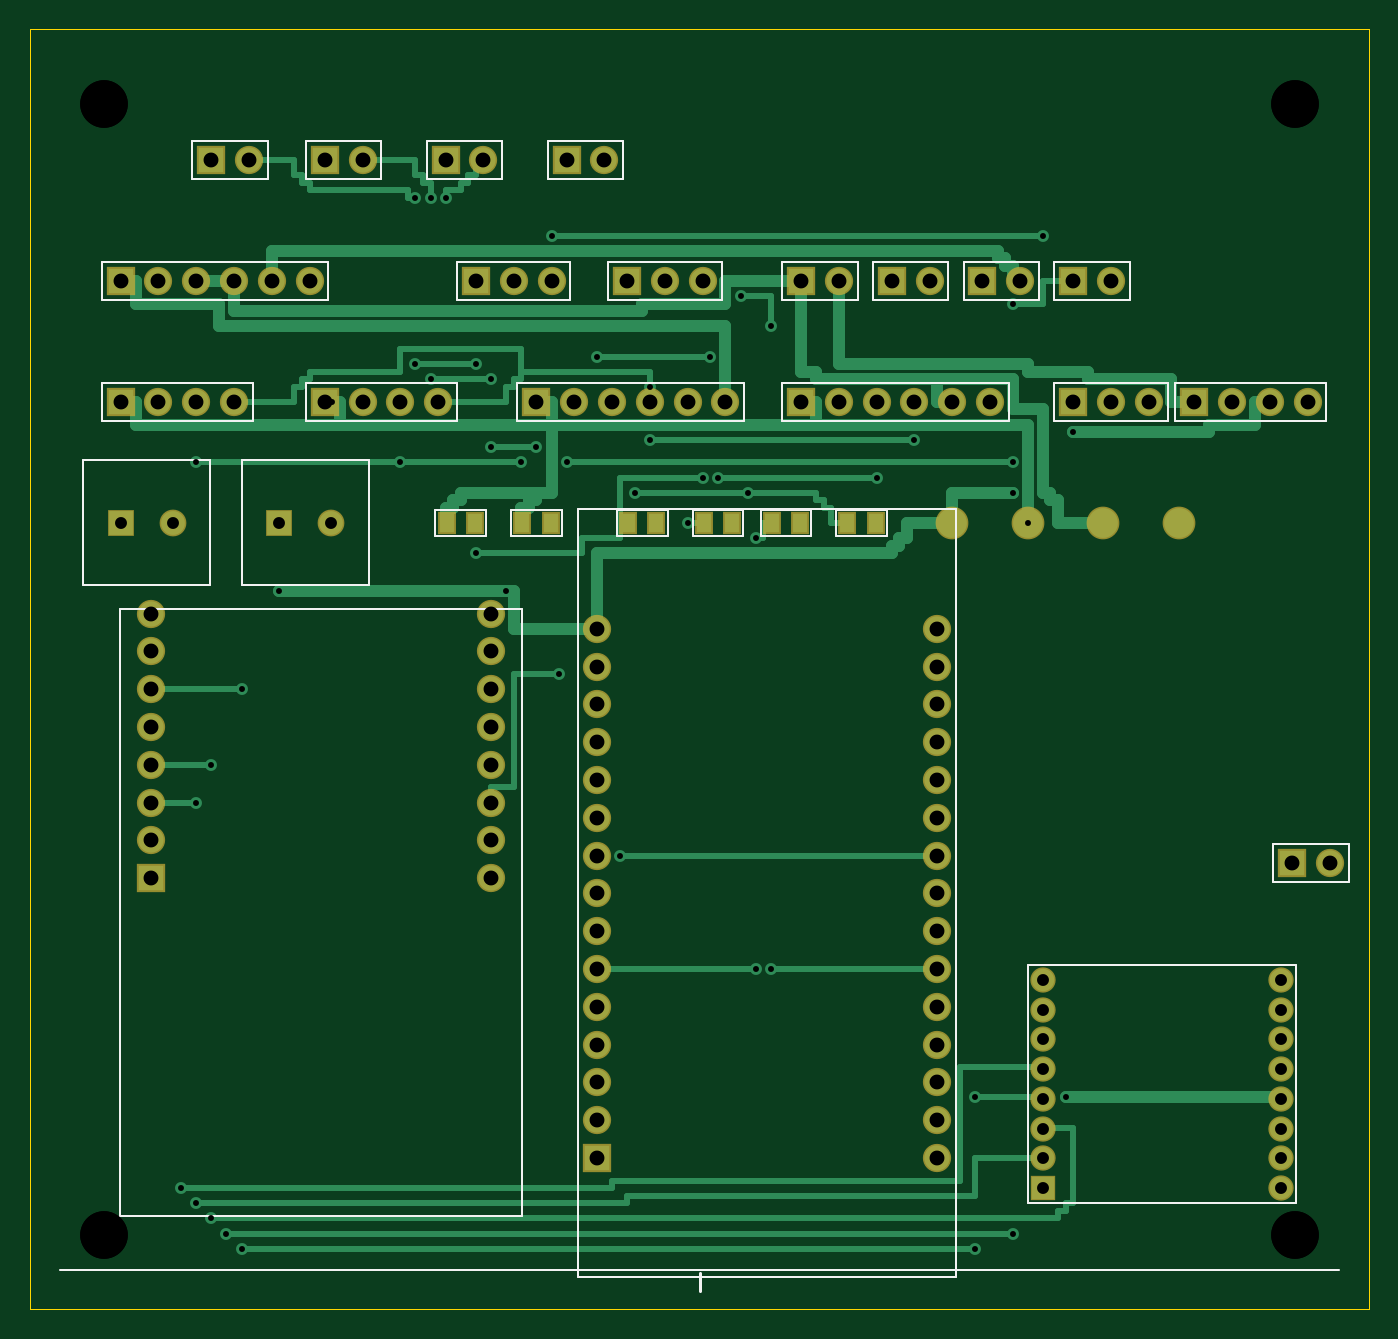
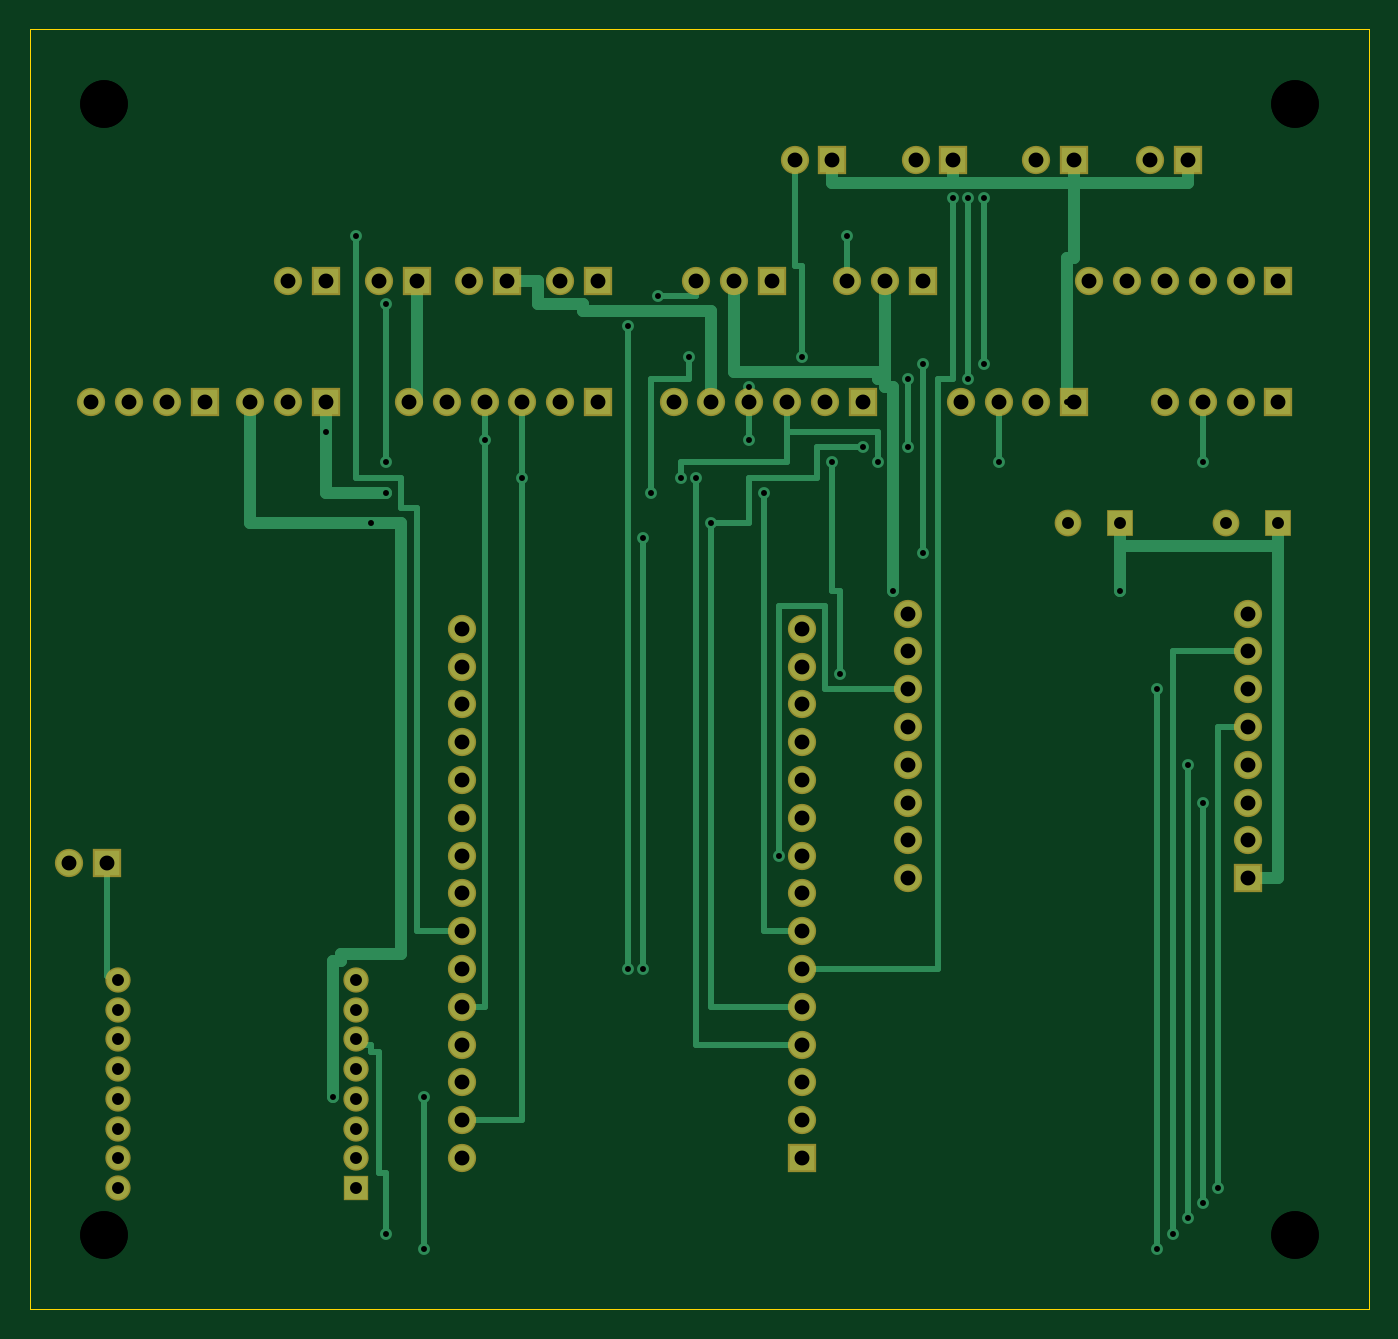
Circuit board: 7 layer files. Board 90.0 x 86.0 mm.
- bottom_copper: satellite-B_Cu.gbr (9901 bytes)
- bottom_mask: satellite-B_Mask.gbr (3256 bytes)
- outline: satellite-Edge_Cuts.gbr (235 bytes)
- top_copper: satellite-F_Cu.gbr (14269 bytes)
- top_mask: satellite-F_Mask.gbr (3692 bytes)
- top_silk: satellite-F_Silkscreen.gbr (5547 bytes)
- drill: satellite.drl (2869 bytes)

=== bottom_copper: satellite-B_Cu.gbr (9901 bytes, source omitted) ===
=== bottom_mask: satellite-B_Mask.gbr ===
G04 Gerber RS-274X*
G04 Layer: Bottom Solder Mask*
%FSLAX46Y46*%
%MOMM*%
%LPD*%
G01*
%ADD10R,1.9000X1.9000*%
%ADD11C,1.9000*%
%ADD12R,1.7000X1.7000*%
%ADD13C,1.7000*%
%ADD14R,1.8000X1.8000*%
%ADD15C,1.8000*%
D10*
X8128000Y28956000D03*
D11*
X8128000Y31496000D03*
X8128000Y34036000D03*
X8128000Y36576000D03*
X8128000Y39116000D03*
X8128000Y41656000D03*
X8128000Y44196000D03*
X8128000Y46736000D03*
X30988000Y28956000D03*
X30988000Y31496000D03*
X30988000Y34036000D03*
X30988000Y36576000D03*
X30988000Y39116000D03*
X30988000Y41656000D03*
X30988000Y44196000D03*
X30988000Y46736000D03*
D10*
X38100000Y10160000D03*
D11*
X38100000Y12700000D03*
X38100000Y15240000D03*
X38100000Y17780000D03*
X38100000Y20320000D03*
X38100000Y22860000D03*
X38100000Y25400000D03*
X38100000Y27940000D03*
X38100000Y30480000D03*
X38100000Y33020000D03*
X38100000Y35560000D03*
X38100000Y38100000D03*
X38100000Y40640000D03*
X38100000Y43180000D03*
X38100000Y45720000D03*
X60960000Y10160000D03*
X60960000Y12700000D03*
X60960000Y15240000D03*
X60960000Y17780000D03*
X60960000Y20320000D03*
X60960000Y22860000D03*
X60960000Y25400000D03*
X60960000Y27940000D03*
X60960000Y30480000D03*
X60960000Y33020000D03*
X60960000Y35560000D03*
X60960000Y38100000D03*
X60960000Y40640000D03*
X60960000Y43180000D03*
X60960000Y45720000D03*
D12*
X68072000Y8128000D03*
D13*
X68072000Y10128000D03*
X68072000Y12128000D03*
X68072000Y14128000D03*
X68072000Y16128000D03*
X68072000Y18128000D03*
X68072000Y20128000D03*
X68072000Y22128000D03*
X84072000Y22128000D03*
X84072000Y20128000D03*
X84072000Y18128000D03*
X84072000Y16128000D03*
X84072000Y14128000D03*
X84072000Y12128000D03*
X84072000Y10128000D03*
X84072000Y8128000D03*
D10*
X84836000Y29972000D03*
D11*
X87376000Y29972000D03*
D10*
X70104000Y69088000D03*
D11*
X72644000Y69088000D03*
D10*
X57912000Y69088000D03*
D11*
X60452000Y69088000D03*
D10*
X34036000Y60960000D03*
D11*
X36576000Y60960000D03*
X39116000Y60960000D03*
X41656000Y60960000D03*
X44196000Y60960000D03*
X46736000Y60960000D03*
D10*
X6096000Y69088000D03*
D11*
X8636000Y69088000D03*
X11176000Y69088000D03*
X13716000Y69088000D03*
X16256000Y69088000D03*
X18796000Y69088000D03*
D10*
X51816000Y60960000D03*
D11*
X54356000Y60960000D03*
X56896000Y60960000D03*
X59436000Y60960000D03*
X61976000Y60960000D03*
X64516000Y60960000D03*
D10*
X64008000Y69088000D03*
D11*
X66548000Y69088000D03*
D10*
X51816000Y69088000D03*
D11*
X54356000Y69088000D03*
D10*
X78232000Y60960000D03*
D11*
X80772000Y60960000D03*
X83312000Y60960000D03*
X85852000Y60960000D03*
D10*
X70104000Y60960000D03*
D11*
X72644000Y60960000D03*
X75184000Y60960000D03*
D10*
X6096000Y60960000D03*
D11*
X8636000Y60960000D03*
X11176000Y60960000D03*
X13716000Y60960000D03*
D10*
X19812000Y60960000D03*
D11*
X22352000Y60960000D03*
X24892000Y60960000D03*
X27432000Y60960000D03*
D10*
X29972000Y69088000D03*
D11*
X32512000Y69088000D03*
X35052000Y69088000D03*
D10*
X40132000Y69088000D03*
D11*
X42672000Y69088000D03*
X45212000Y69088000D03*
D10*
X12192000Y77216000D03*
D11*
X14732000Y77216000D03*
D10*
X19812000Y77216000D03*
D11*
X22352000Y77216000D03*
D10*
X27940000Y77216000D03*
D11*
X30480000Y77216000D03*
D10*
X36068000Y77216000D03*
D11*
X38608000Y77216000D03*
D14*
X6096000Y52832000D03*
D15*
X9596000Y52832000D03*
D14*
X16764000Y52832000D03*
D15*
X20264000Y52832000D03*
M02*

=== outline: satellite-Edge_Cuts.gbr ===
G04 Gerber RS-274X*
G04 Layer: Board Outline*
%FSLAX46Y46*%
%MOMM*%
%LPD*%
G01*
%ADD10C,0.1000*%
D10*
X0Y0D02*
X90000000Y0D01*
X90000000Y0D02*
X90000000Y86000000D01*
X90000000Y86000000D02*
X0Y86000000D01*
X0Y86000000D02*
X0Y0D01*
M02*

=== top_copper: satellite-F_Cu.gbr (14269 bytes, source omitted) ===
=== top_mask: satellite-F_Mask.gbr ===
G04 Gerber RS-274X*
G04 Layer: Top Solder Mask*
%FSLAX46Y46*%
%MOMM*%
%LPD*%
G01*
%ADD10R,1.9000X1.9000*%
%ADD11C,1.9000*%
%ADD12R,1.7000X1.7000*%
%ADD13C,1.7000*%
%ADD14R,1.2000X1.5000*%
%ADD15R,1.8000X1.8000*%
%ADD16C,1.8000*%
%ADD17C,2.2000*%
D10*
X8128000Y28956000D03*
D11*
X8128000Y31496000D03*
X8128000Y34036000D03*
X8128000Y36576000D03*
X8128000Y39116000D03*
X8128000Y41656000D03*
X8128000Y44196000D03*
X8128000Y46736000D03*
X30988000Y28956000D03*
X30988000Y31496000D03*
X30988000Y34036000D03*
X30988000Y36576000D03*
X30988000Y39116000D03*
X30988000Y41656000D03*
X30988000Y44196000D03*
X30988000Y46736000D03*
D10*
X38100000Y10160000D03*
D11*
X38100000Y12700000D03*
X38100000Y15240000D03*
X38100000Y17780000D03*
X38100000Y20320000D03*
X38100000Y22860000D03*
X38100000Y25400000D03*
X38100000Y27940000D03*
X38100000Y30480000D03*
X38100000Y33020000D03*
X38100000Y35560000D03*
X38100000Y38100000D03*
X38100000Y40640000D03*
X38100000Y43180000D03*
X38100000Y45720000D03*
X60960000Y10160000D03*
X60960000Y12700000D03*
X60960000Y15240000D03*
X60960000Y17780000D03*
X60960000Y20320000D03*
X60960000Y22860000D03*
X60960000Y25400000D03*
X60960000Y27940000D03*
X60960000Y30480000D03*
X60960000Y33020000D03*
X60960000Y35560000D03*
X60960000Y38100000D03*
X60960000Y40640000D03*
X60960000Y43180000D03*
X60960000Y45720000D03*
D12*
X68072000Y8128000D03*
D13*
X68072000Y10128000D03*
X68072000Y12128000D03*
X68072000Y14128000D03*
X68072000Y16128000D03*
X68072000Y18128000D03*
X68072000Y20128000D03*
X68072000Y22128000D03*
X84072000Y22128000D03*
X84072000Y20128000D03*
X84072000Y18128000D03*
X84072000Y16128000D03*
X84072000Y14128000D03*
X84072000Y12128000D03*
X84072000Y10128000D03*
X84072000Y8128000D03*
D10*
X84836000Y29972000D03*
D11*
X87376000Y29972000D03*
D10*
X70104000Y69088000D03*
D11*
X72644000Y69088000D03*
D10*
X57912000Y69088000D03*
D11*
X60452000Y69088000D03*
D10*
X34036000Y60960000D03*
D11*
X36576000Y60960000D03*
X39116000Y60960000D03*
X41656000Y60960000D03*
X44196000Y60960000D03*
X46736000Y60960000D03*
D10*
X6096000Y69088000D03*
D11*
X8636000Y69088000D03*
X11176000Y69088000D03*
X13716000Y69088000D03*
X16256000Y69088000D03*
X18796000Y69088000D03*
D10*
X51816000Y60960000D03*
D11*
X54356000Y60960000D03*
X56896000Y60960000D03*
X59436000Y60960000D03*
X61976000Y60960000D03*
X64516000Y60960000D03*
D10*
X64008000Y69088000D03*
D11*
X66548000Y69088000D03*
D10*
X51816000Y69088000D03*
D11*
X54356000Y69088000D03*
D10*
X78232000Y60960000D03*
D11*
X80772000Y60960000D03*
X83312000Y60960000D03*
X85852000Y60960000D03*
D10*
X70104000Y60960000D03*
D11*
X72644000Y60960000D03*
X75184000Y60960000D03*
D10*
X6096000Y60960000D03*
D11*
X8636000Y60960000D03*
X11176000Y60960000D03*
X13716000Y60960000D03*
D10*
X19812000Y60960000D03*
D11*
X22352000Y60960000D03*
X24892000Y60960000D03*
X27432000Y60960000D03*
D10*
X29972000Y69088000D03*
D11*
X32512000Y69088000D03*
X35052000Y69088000D03*
D10*
X40132000Y69088000D03*
D11*
X42672000Y69088000D03*
X45212000Y69088000D03*
D10*
X12192000Y77216000D03*
D11*
X14732000Y77216000D03*
D14*
X40198000Y52832000D03*
X42098000Y52832000D03*
D10*
X19812000Y77216000D03*
D11*
X22352000Y77216000D03*
D14*
X45278000Y52832000D03*
X47178000Y52832000D03*
D10*
X27940000Y77216000D03*
D11*
X30480000Y77216000D03*
D14*
X49850000Y52832000D03*
X51750000Y52832000D03*
D10*
X36068000Y77216000D03*
D11*
X38608000Y77216000D03*
D14*
X54930000Y52832000D03*
X56830000Y52832000D03*
D15*
X6096000Y52832000D03*
D16*
X9596000Y52832000D03*
D15*
X16764000Y52832000D03*
D16*
X20264000Y52832000D03*
D14*
X28006000Y52832000D03*
X29906000Y52832000D03*
X33086000Y52832000D03*
X34986000Y52832000D03*
D17*
X61976000Y52832000D03*
X67056000Y52832000D03*
X72136000Y52832000D03*
X77216000Y52832000D03*
M02*

=== top_silk: satellite-F_Silkscreen.gbr ===
G04 Gerber RS-274X*
G04 Layer: Top Silkscreen*
%FSLAX46Y46*%
%MOMM*%
%LPD*%
G01*
%ADD10C,0.1500*%
%ADD11C,0.2000*%
%ADD12C,0.1200*%
D10*
X2000000Y2600000D02*
X88000000Y2600000D01*
D11*
X45000000Y1200000D02*
X45000000Y2400000D01*
D12*
X6058000Y6256000D02*
X33058000Y6256000D01*
X33058000Y6256000D02*
X33058000Y47056000D01*
X33058000Y47056000D02*
X6058000Y47056000D01*
X6058000Y47056000D02*
X6058000Y6256000D01*
X36830000Y2160000D02*
X62230000Y2160000D01*
X62230000Y2160000D02*
X62230000Y53760000D01*
X62230000Y53760000D02*
X36830000Y53760000D01*
X36830000Y53760000D02*
X36830000Y2160000D01*
X67072000Y7128000D02*
X85072000Y7128000D01*
X85072000Y7128000D02*
X85072000Y23128000D01*
X85072000Y23128000D02*
X67072000Y23128000D01*
X67072000Y23128000D02*
X67072000Y7128000D01*
X83566000Y28702000D02*
X88646000Y28702000D01*
X88646000Y28702000D02*
X88646000Y31242000D01*
X88646000Y31242000D02*
X83566000Y31242000D01*
X83566000Y31242000D02*
X83566000Y28702000D01*
X68834000Y67818000D02*
X73914000Y67818000D01*
X73914000Y67818000D02*
X73914000Y70358000D01*
X73914000Y70358000D02*
X68834000Y70358000D01*
X68834000Y70358000D02*
X68834000Y67818000D01*
X56642000Y67818000D02*
X61722000Y67818000D01*
X61722000Y67818000D02*
X61722000Y70358000D01*
X61722000Y70358000D02*
X56642000Y70358000D01*
X56642000Y70358000D02*
X56642000Y67818000D01*
X32766000Y59690000D02*
X48006000Y59690000D01*
X48006000Y59690000D02*
X48006000Y62230000D01*
X48006000Y62230000D02*
X32766000Y62230000D01*
X32766000Y62230000D02*
X32766000Y59690000D01*
X4826000Y67818000D02*
X20066000Y67818000D01*
X20066000Y67818000D02*
X20066000Y70358000D01*
X20066000Y70358000D02*
X4826000Y70358000D01*
X4826000Y70358000D02*
X4826000Y67818000D01*
X50546000Y59690000D02*
X65786000Y59690000D01*
X65786000Y59690000D02*
X65786000Y62230000D01*
X65786000Y62230000D02*
X50546000Y62230000D01*
X50546000Y62230000D02*
X50546000Y59690000D01*
X62738000Y67818000D02*
X67818000Y67818000D01*
X67818000Y67818000D02*
X67818000Y70358000D01*
X67818000Y70358000D02*
X62738000Y70358000D01*
X62738000Y70358000D02*
X62738000Y67818000D01*
X50546000Y67818000D02*
X55626000Y67818000D01*
X55626000Y67818000D02*
X55626000Y70358000D01*
X55626000Y70358000D02*
X50546000Y70358000D01*
X50546000Y70358000D02*
X50546000Y67818000D01*
X76962000Y59690000D02*
X87122000Y59690000D01*
X87122000Y59690000D02*
X87122000Y62230000D01*
X87122000Y62230000D02*
X76962000Y62230000D01*
X76962000Y62230000D02*
X76962000Y59690000D01*
X68834000Y59690000D02*
X76454000Y59690000D01*
X76454000Y59690000D02*
X76454000Y62230000D01*
X76454000Y62230000D02*
X68834000Y62230000D01*
X68834000Y62230000D02*
X68834000Y59690000D01*
X4826000Y59690000D02*
X14986000Y59690000D01*
X14986000Y59690000D02*
X14986000Y62230000D01*
X14986000Y62230000D02*
X4826000Y62230000D01*
X4826000Y62230000D02*
X4826000Y59690000D01*
X18542000Y59690000D02*
X28702000Y59690000D01*
X28702000Y59690000D02*
X28702000Y62230000D01*
X28702000Y62230000D02*
X18542000Y62230000D01*
X18542000Y62230000D02*
X18542000Y59690000D01*
X28702000Y67818000D02*
X36322000Y67818000D01*
X36322000Y67818000D02*
X36322000Y70358000D01*
X36322000Y70358000D02*
X28702000Y70358000D01*
X28702000Y70358000D02*
X28702000Y67818000D01*
X38862000Y67818000D02*
X46482000Y67818000D01*
X46482000Y67818000D02*
X46482000Y70358000D01*
X46482000Y70358000D02*
X38862000Y70358000D01*
X38862000Y70358000D02*
X38862000Y67818000D01*
X10922000Y75946000D02*
X16002000Y75946000D01*
X16002000Y75946000D02*
X16002000Y78486000D01*
X16002000Y78486000D02*
X10922000Y78486000D01*
X10922000Y78486000D02*
X10922000Y75946000D01*
X39448000Y51932000D02*
X42848000Y51932000D01*
X42848000Y51932000D02*
X42848000Y53732000D01*
X42848000Y53732000D02*
X39448000Y53732000D01*
X39448000Y53732000D02*
X39448000Y51932000D01*
X18542000Y75946000D02*
X23622000Y75946000D01*
X23622000Y75946000D02*
X23622000Y78486000D01*
X23622000Y78486000D02*
X18542000Y78486000D01*
X18542000Y78486000D02*
X18542000Y75946000D01*
X44528000Y51932000D02*
X47928000Y51932000D01*
X47928000Y51932000D02*
X47928000Y53732000D01*
X47928000Y53732000D02*
X44528000Y53732000D01*
X44528000Y53732000D02*
X44528000Y51932000D01*
X26670000Y75946000D02*
X31750000Y75946000D01*
X31750000Y75946000D02*
X31750000Y78486000D01*
X31750000Y78486000D02*
X26670000Y78486000D01*
X26670000Y78486000D02*
X26670000Y75946000D01*
X49100000Y51932000D02*
X52500000Y51932000D01*
X52500000Y51932000D02*
X52500000Y53732000D01*
X52500000Y53732000D02*
X49100000Y53732000D01*
X49100000Y53732000D02*
X49100000Y51932000D01*
X34798000Y75946000D02*
X39878000Y75946000D01*
X39878000Y75946000D02*
X39878000Y78486000D01*
X39878000Y78486000D02*
X34798000Y78486000D01*
X34798000Y78486000D02*
X34798000Y75946000D01*
X54180000Y51932000D02*
X57580000Y51932000D01*
X57580000Y51932000D02*
X57580000Y53732000D01*
X57580000Y53732000D02*
X54180000Y53732000D01*
X54180000Y53732000D02*
X54180000Y51932000D01*
X3596000Y48632000D02*
X12096000Y48632000D01*
X12096000Y48632000D02*
X12096000Y57032000D01*
X12096000Y57032000D02*
X3596000Y57032000D01*
X3596000Y57032000D02*
X3596000Y48632000D01*
X14264000Y48632000D02*
X22764000Y48632000D01*
X22764000Y48632000D02*
X22764000Y57032000D01*
X22764000Y57032000D02*
X14264000Y57032000D01*
X14264000Y57032000D02*
X14264000Y48632000D01*
X27256000Y51932000D02*
X30656000Y51932000D01*
X30656000Y51932000D02*
X30656000Y53732000D01*
X30656000Y53732000D02*
X27256000Y53732000D01*
X27256000Y53732000D02*
X27256000Y51932000D01*
X32336000Y51932000D02*
X35736000Y51932000D01*
X35736000Y51932000D02*
X35736000Y53732000D01*
X35736000Y53732000D02*
X32336000Y53732000D01*
X32336000Y53732000D02*
X32336000Y51932000D01*
M02*

=== drill: satellite.drl ===
M48
; DRILL file for satellite carrier board
METRIC,LZ
T01C0.400
T02C0.800
T03C1.000
T04C3.200
%
G90
G05
T01
X69.596Y14.224
X67.056Y52.832
X20.320Y60.960
X16.764Y48.260
X32.004Y48.260
X66.040Y54.864
X70.104Y58.928
X39.624Y30.480
X47.752Y68.072
X49.784Y66.040
X49.784Y22.860
X40.640Y54.864
X38.100Y64.008
X45.720Y64.008
X48.260Y54.864
X35.052Y72.136
X68.072Y72.136
X48.768Y51.816
X48.768Y22.860
X27.940Y74.676
X66.040Y67.564
X66.040Y56.896
X36.068Y56.896
X35.560Y42.672
X44.196Y52.832
X26.924Y74.676
X26.924Y62.484
X30.988Y62.484
X30.988Y57.912
X34.036Y57.912
X10.160Y8.128
X11.176Y7.112
X11.176Y34.036
X12.192Y6.096
X12.192Y36.576
X45.212Y55.880
X25.908Y74.676
X25.908Y63.500
X29.972Y63.500
X29.972Y50.800
X66.040Y5.080
X13.208Y5.080
X63.500Y14.224
X63.500Y4.064
X14.224Y4.064
X14.224Y41.656
X41.656Y58.420
X59.436Y58.420
X41.656Y61.976
X46.228Y55.880
X56.896Y55.880
X24.892Y56.896
X33.020Y56.896
X11.176Y56.896
T02
X68.072Y8.128
X68.072Y10.128
X68.072Y12.128
X68.072Y14.128
X68.072Y16.128
X68.072Y18.128
X68.072Y20.128
X68.072Y22.128
X84.072Y22.128
X84.072Y20.128
X84.072Y18.128
X84.072Y16.128
X84.072Y14.128
X84.072Y12.128
X84.072Y10.128
X84.072Y8.128
X6.096Y52.832
X9.596Y52.832
X16.764Y52.832
X20.264Y52.832
T03
X8.128Y28.956
X8.128Y31.496
X8.128Y34.036
X8.128Y36.576
X8.128Y39.116
X8.128Y41.656
X8.128Y44.196
X8.128Y46.736
X30.988Y28.956
X30.988Y31.496
X30.988Y34.036
X30.988Y36.576
X30.988Y39.116
X30.988Y41.656
X30.988Y44.196
X30.988Y46.736
X38.100Y10.160
X38.100Y12.700
X38.100Y15.240
X38.100Y17.780
X38.100Y20.320
X38.100Y22.860
X38.100Y25.400
X38.100Y27.940
X38.100Y30.480
X38.100Y33.020
X38.100Y35.560
X38.100Y38.100
X38.100Y40.640
X38.100Y43.180
X38.100Y45.720
X60.960Y10.160
X60.960Y12.700
X60.960Y15.240
X60.960Y17.780
X60.960Y20.320
X60.960Y22.860
X60.960Y25.400
X60.960Y27.940
X60.960Y30.480
X60.960Y33.020
X60.960Y35.560
X60.960Y38.100
X60.960Y40.640
X60.960Y43.180
X60.960Y45.720
X84.836Y29.972
X87.376Y29.972
X70.104Y69.088
X72.644Y69.088
X57.912Y69.088
X60.452Y69.088
X34.036Y60.960
X36.576Y60.960
X39.116Y60.960
X41.656Y60.960
X44.196Y60.960
X46.736Y60.960
X6.096Y69.088
X8.636Y69.088
X11.176Y69.088
X13.716Y69.088
X16.256Y69.088
X18.796Y69.088
X51.816Y60.960
X54.356Y60.960
X56.896Y60.960
X59.436Y60.960
X61.976Y60.960
X64.516Y60.960
X64.008Y69.088
X66.548Y69.088
X51.816Y69.088
X54.356Y69.088
X78.232Y60.960
X80.772Y60.960
X83.312Y60.960
X85.852Y60.960
X70.104Y60.960
X72.644Y60.960
X75.184Y60.960
X6.096Y60.960
X8.636Y60.960
X11.176Y60.960
X13.716Y60.960
X19.812Y60.960
X22.352Y60.960
X24.892Y60.960
X27.432Y60.960
X29.972Y69.088
X32.512Y69.088
X35.052Y69.088
X40.132Y69.088
X42.672Y69.088
X45.212Y69.088
X12.192Y77.216
X14.732Y77.216
X19.812Y77.216
X22.352Y77.216
X27.940Y77.216
X30.480Y77.216
X36.068Y77.216
X38.608Y77.216
T04
X5.000Y5.000
X85.000Y5.000
X5.000Y81.000
X85.000Y81.000
X5.000Y5.000
X85.000Y5.000
X5.000Y81.000
X85.000Y81.000
M30
